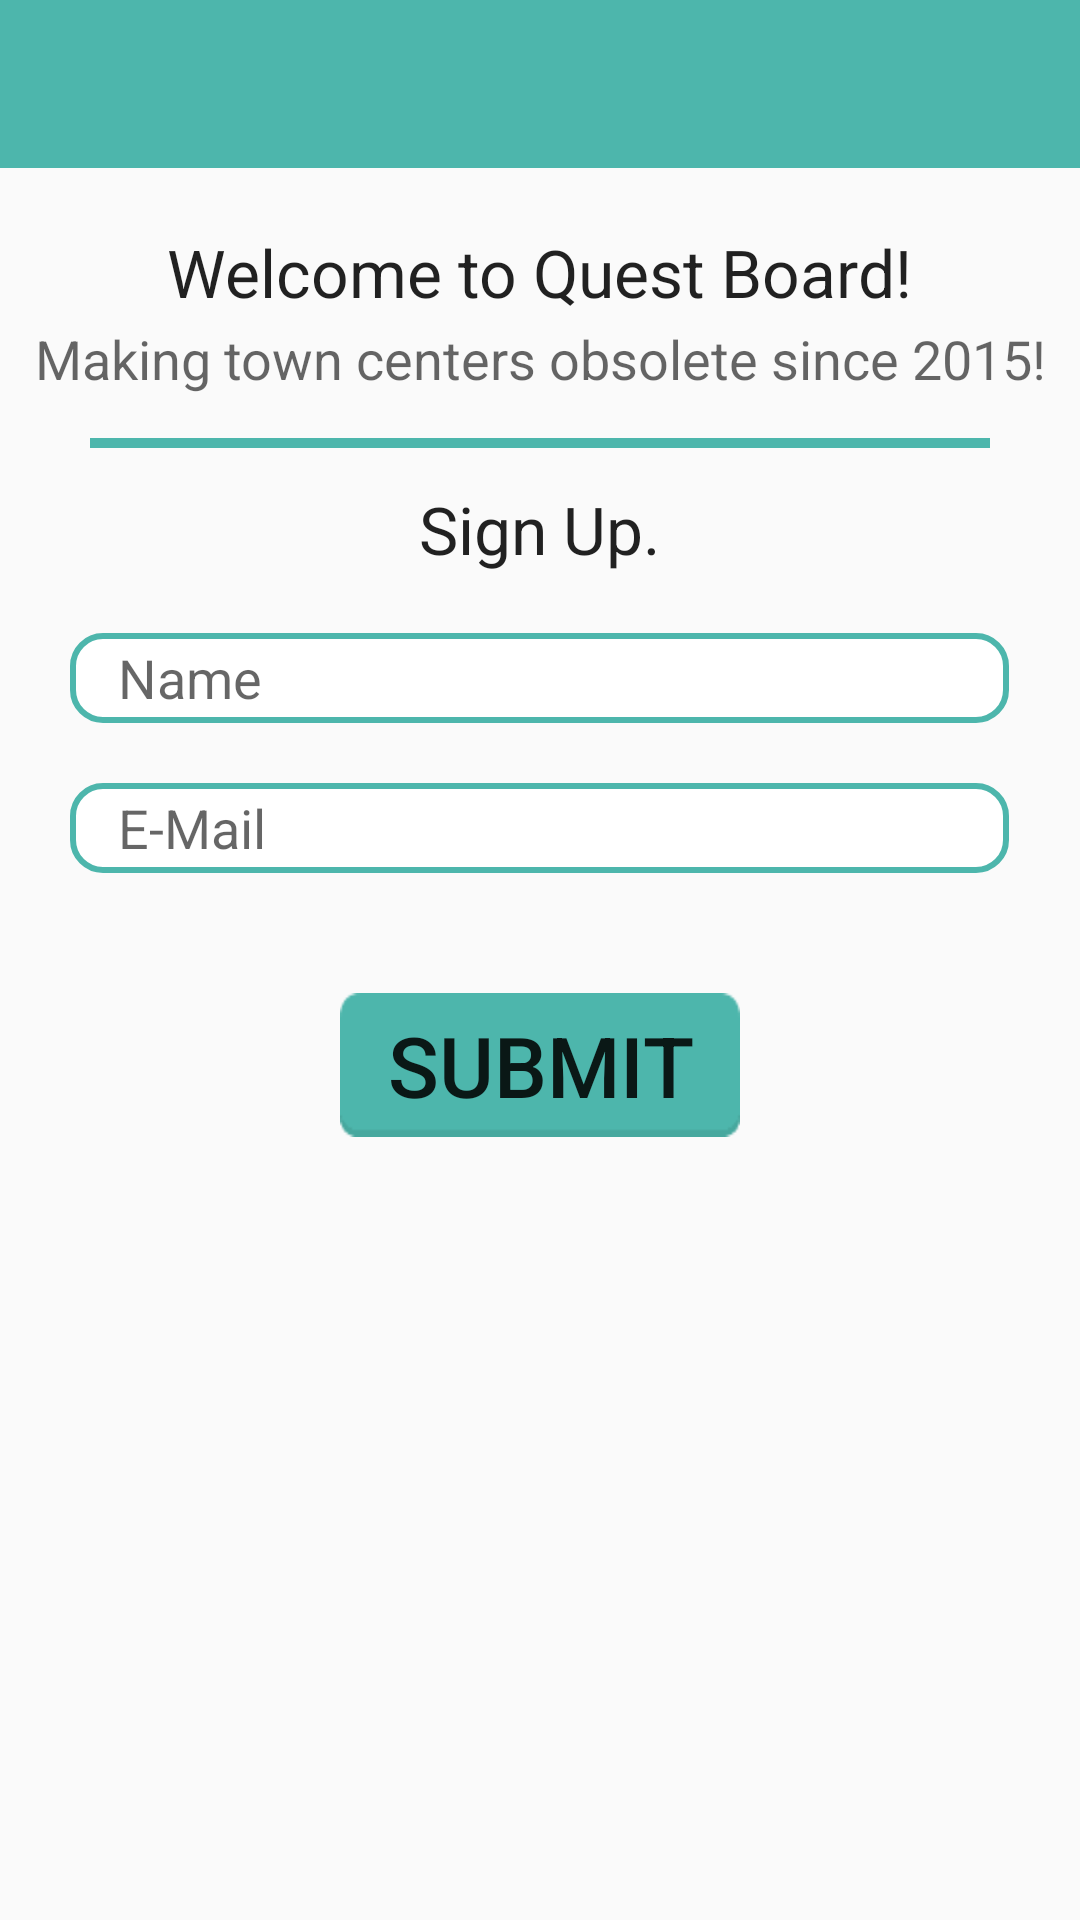

Here is an Android app screen rendered from its layout file. Give the layout XML and the strings, colors and styles it references.
<!-- AndroidManifest.xml: application theme AppTheme -->
<!-- res/layout/activity_login_page.xml -->
<RelativeLayout xmlns:android="http://schemas.android.com/apk/res/android"
    xmlns:tools="http://schemas.android.com/tools" android:layout_width="match_parent"
    android:layout_height="match_parent" 
    tools:context=".login_page"
    android:id="@+id/login_page">

    <include
        android:id="@+id/kingdom_bar"
        layout="@layout/kingdom_bar">

    </include>

    <TextView
        android:layout_width="wrap_content"
        android:layout_height="wrap_content"
        android:textAppearance="?android:attr/textAppearanceLarge"
        android:text="Sign Up."
        android:id="@+id/textViewLogin"
        android:layout_centerHorizontal="true"
        android:layout_marginTop="30dp"
        android:layout_below="@+id/textViewGreet2" />

    <TextView
        android:layout_width="wrap_content"
        android:layout_height="wrap_content"
        android:textAppearance="?android:attr/textAppearanceLarge"
        android:text="Welcome to Quest Board!"
        android:gravity="center"
        android:id="@+id/textViewGreet"
        android:layout_centerHorizontal="true"
        android:layout_marginTop="20dp"
        android:layout_below="@+id/kingdom_bar" />

    <TextView
        android:layout_width="wrap_content"
        android:layout_height="wrap_content"
        android:textAppearance="?android:attr/textAppearanceMedium"
        android:text="Making town centers obsolete since 2015!"
        android:gravity="center"
        android:id="@+id/textViewGreet2"
        android:layout_centerHorizontal="true"
        android:layout_marginTop="2dp"
        android:layout_below="@+id/textViewGreet" />


    <ImageView
        android:layout_width="match_parent"
        android:layout_height="wrap_content"
        android:src="@mipmap/tealbar"
        android:scaleType="centerCrop"
        android:paddingLeft="30dp"
        android:paddingRight="30dp"
        android:layout_centerHorizontal="true"
        android:paddingTop="15dp"
        android:layout_below="@id/textViewGreet2"/>

    <EditText
        android:layout_width="match_parent"
        android:layout_height="30dp"
        android:paddingLeft="16dp"
        android:paddingRight="16dp"
        android:inputType="textEmailAddress"
        android:ems="10"
        android:background="@drawable/textboxborder"
        android:id="@+id/editTextEmail"
        android:layout_centerHorizontal="true"
        android:layout_below="@+id/editTextName"
        android:layout_marginTop="20dp"
        android:layout_marginLeft="47dp"

        android:hint="E-Mail" />

    <Button
        android:layout_width="wrap_content"
        android:layout_height="wrap_content"
        android:id="@+id/button_submit"
        android:background="@drawable/custombutton"
        android:layout_below="@+id/editTextEmail"
        android:text="Submit"
        android:textSize="28dp"
        android:layout_centerHorizontal="true"
        android:layout_marginTop="40dp" />

    <EditText
        android:layout_width="match_parent"
        android:layout_height="30dp"
        android:paddingLeft="16dp"
        android:paddingRight="16dp"
        android:inputType="textPersonName"
        android:background="@drawable/textboxborder"
        android:hint="Name"
        android:ems="10"
        android:id="@+id/editTextName"
        android:layout_below="@+id/textViewLogin"
        android:layout_centerHorizontal="true"
        android:layout_marginTop="20dp"
        android:layout_marginLeft="47dp"/>

</RelativeLayout>
<!-- res/layout/kingdom_bar.xml (included above) -->
<?xml version="1.0" encoding="utf-8"?>
<android.support.v7.widget.Toolbar
    xmlns:android="http://schemas.android.com/apk/res/android"
    android:layout_width="match_parent"
    android:layout_height="wrap_content"
    android:background="#4DB6AC"
    >

</android.support.v7.widget.Toolbar>
<!-- resources referenced by this layout -->
<resources>
  <!-- drawable custombutton (drawable) -->
  <?xml version="1.0" encoding="utf-8"?>
  <selector xmlns:android="http://schemas.android.com/apk/res/android">
  
      <item android:drawable="@mipmap/submitdown"
          android:state_pressed="true"/>
  
      <item android:drawable="@mipmap/submitup"/>
  
  </selector>
  <!-- drawable textboxborder (drawable) -->
  <?xml version="1.0" encoding="utf-8"?>
  <shape   xmlns:android="http://schemas.android.com/apk/res/android"
  
      android:shape="rectangle"
      >
      <solid android:color="#FFFFFF"/>
      <stroke android:width="2dp"
          android:color="#4DB6AC"/>
      <corners android:radius="10dp"/>
  
  </shape>
  <!-- mipmap tealbar: png bitmap (mipmap-hdpi, 138 bytes) -->
  <style name="AppTheme" parent="AppTheme.Base">
          
      </style>
  <style name="AppTheme.Base" parent="Theme.AppCompat.Light.NoActionBar">
          
          
      </style>
</resources>
